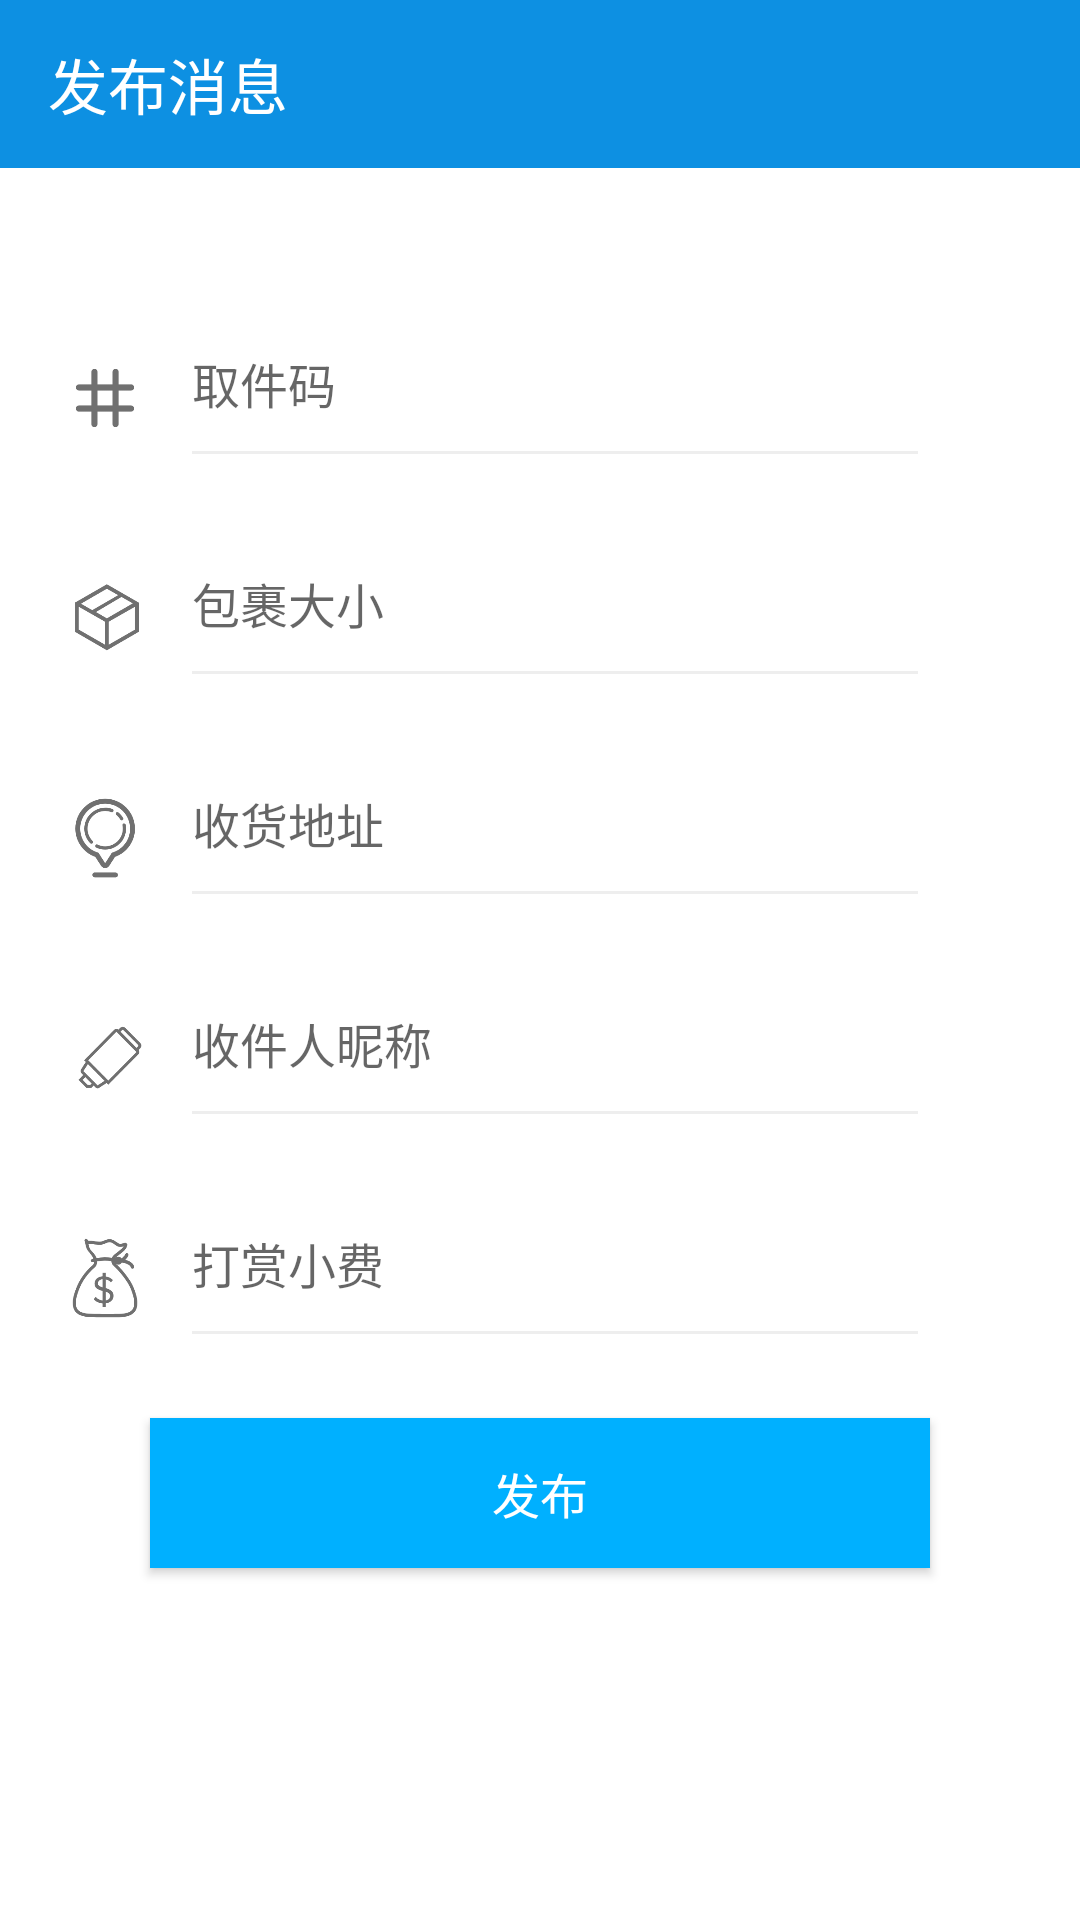

Here is an Android app screen rendered from its layout file. Give the layout XML and the strings, colors and styles it references.
<!-- AndroidManifest.xml: application theme AppTheme -->
<!-- res/layout/helpme_activity.xml -->
<?xml version="1.0" encoding="utf-8"?>
<LinearLayout xmlns:android="http://schemas.android.com/apk/res/android"
    xmlns:app="http://schemas.android.com/apk/res-auto"
    android:orientation="vertical"
    android:layout_width="match_parent"
    android:layout_height="match_parent"
    android:background="#FFF">
    <FrameLayout
        android:layout_width="match_parent"
        android:layout_height="wrap_content">
        <android.support.v7.widget.Toolbar
            android:id="@+id/toolbar"
            android:layout_width="match_parent"
            android:layout_height="?attr/actionBarSize"
            android:background="?attr/colorPrimary"
            app:titleTextColor="#fff"
            app:title="发布消息"
            android:theme="@style/ThemeOverlay.AppCompat.Dark.ActionBar"
            app:popupTheme="@style/ThemeOverlay.AppCompat.Light"></android.support.v7.widget.Toolbar>
    </FrameLayout>

    <LinearLayout
        android:layout_width="match_parent"
        android:layout_height="wrap_content"
        android:orientation="horizontal"
        android:layout_marginTop="50dp"
        android:layout_marginLeft="20dp"
        android:layout_marginRight="50dp"
        android:layout_marginBottom="20dp">
        <ImageView
            android:layout_width="30dp"
            android:layout_height="30dp"
            android:layout_gravity="center"
            android:background="@mipmap/code"
            android:layout_marginRight="10dp"
            />
        <EditText
            android:hint="取件码"
            android:layout_width="match_parent"
            android:layout_height="wrap_content"
            android:paddingBottom="20dp"
            android:textSize="16sp"
            android:id="@+id/packagecode"
            />
    </LinearLayout>
    <LinearLayout
        android:layout_width="match_parent"
        android:layout_height="wrap_content"
        android:orientation="horizontal"
        android:layout_marginLeft="20dp"
        android:layout_marginRight="50dp"
        android:layout_marginBottom="20dp">
        <ImageView
            android:layout_width="30dp"
            android:layout_height="30dp"
            android:layout_gravity="center"
            android:layout_marginRight="10dp"
            android:background="@mipmap/packageimg"
            />
        <EditText
            android:hint="包裹大小"
            android:layout_width="match_parent"
            android:layout_height="wrap_content"
            android:paddingBottom="20dp"
            android:textSize="16sp"
            android:id="@+id/packagesize"
            />
    </LinearLayout>
    <LinearLayout
        android:layout_width="match_parent"
        android:layout_height="wrap_content"
        android:orientation="horizontal"
        android:layout_marginLeft="20dp"
        android:layout_marginRight="50dp"
        android:layout_marginBottom="20dp">
        <ImageView
            android:layout_width="30dp"
            android:layout_height="30dp"
            android:layout_gravity="center"
            android:layout_marginRight="10dp"
            android:background="@mipmap/address"
            />
        <EditText
            android:hint="收货地址"
            android:layout_width="match_parent"
            android:layout_height="wrap_content"
            android:paddingBottom="20dp"
            android:textSize="16sp"
            android:id="@+id/myaddress"
            />
    </LinearLayout>
    <LinearLayout
        android:layout_width="match_parent"
        android:layout_height="wrap_content"
        android:orientation="horizontal"
        android:layout_marginLeft="20dp"
        android:layout_marginRight="50dp"
        android:layout_marginBottom="20dp">
        <ImageView
            android:layout_width="30dp"
            android:layout_height="30dp"
            android:layout_gravity="center"
            android:layout_marginRight="10dp"
            android:background="@mipmap/name"
            />
        <EditText
            android:hint="收件人昵称"
            android:layout_width="match_parent"
            android:layout_height="wrap_content"
            android:paddingBottom="20dp"
            android:textSize="16sp"
            android:id="@+id/mynickname"
            />
    </LinearLayout>
    <LinearLayout
        android:layout_width="match_parent"
        android:layout_height="wrap_content"
        android:orientation="horizontal"
        android:layout_marginLeft="20dp"
        android:layout_marginRight="50dp"
        android:layout_marginBottom="20dp">
        <ImageView
            android:layout_width="30dp"
            android:layout_height="30dp"
            android:layout_gravity="center"
            android:layout_marginRight="10dp"
            android:background="@mipmap/money"
            />
        <EditText
            android:hint="打赏小费"
            android:layout_width="match_parent"
            android:layout_height="wrap_content"
            android:paddingBottom="20dp"
            android:textSize="16sp"
            android:id="@+id/mongeygive"
            />
    </LinearLayout>
    <Button
        android:layout_width="match_parent"
        android:layout_height="50dp"
        android:layout_marginLeft="50dp"
        android:layout_marginRight="50dp"
        android:text="发布"
        android:textSize="16sp"
        android:textColor="#FFF"
        android:background="#00b0ff"
        android:id="@+id/sendbtn"/>

</LinearLayout>
<!-- resources referenced by this layout -->
<resources>
  <!-- mipmap address: png bitmap (mipmap-xxxhdpi, 10202 bytes) -->
  <!-- mipmap code: png bitmap (mipmap-xxxhdpi, 3090 bytes) -->
  <!-- mipmap money: png bitmap (mipmap-xxxhdpi, 10713 bytes) -->
  <!-- mipmap name: png bitmap (mipmap-xxxhdpi, 6283 bytes) -->
  <!-- mipmap packageimg: png bitmap (mipmap-xxxhdpi, 6960 bytes) -->
  <style name="AppTheme" parent="Theme.AppCompat.Light.NoActionBar">
          
          <item name="colorPrimary">#0d90e2</item>
          <item name="colorPrimaryDark">@color/colorPrimaryDark</item>
          <item name="colorAccent">@color/colorAccent</item>
          <item name="colorControlNormal">#eeeeee</item>
          <item name="colorControlActivated">#00b0ff</item>
  
      </style>
  <!-- not gathered from this repository: default colours our renderer supplied (Android Studio template values) -->
  <color name="colorPrimaryDark">#FF3700B3</color>
  <color name="colorAccent">#FF03DAC5</color>
</resources>
